Image classification data set "coral_img" (JuanIsernGhosn/coral-classification-deep-learning on GitHub). Class labels (14): ACER, APAL, CNAT, DANT, DSTR, GORG, MALC, MCAV, MMEA, MONT, PALY, SPO, SSID, TUNI.

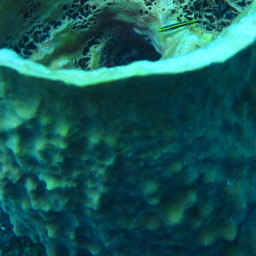
Label: SPO

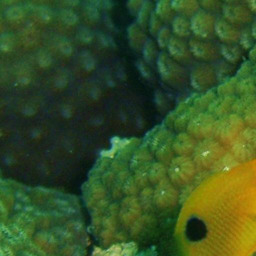
Label: MONT

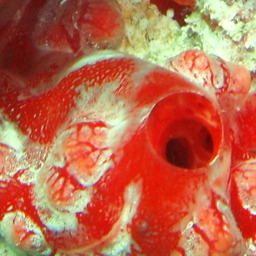
Label: TUNI

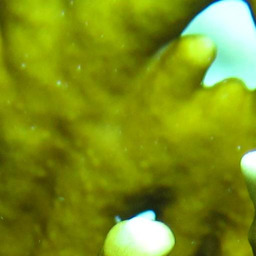
Label: MALC

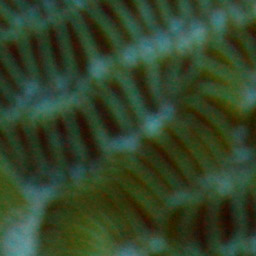
Label: MMEA

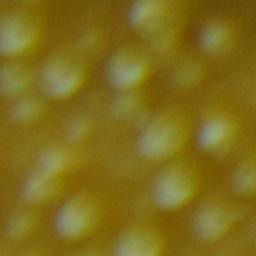
Label: APAL
